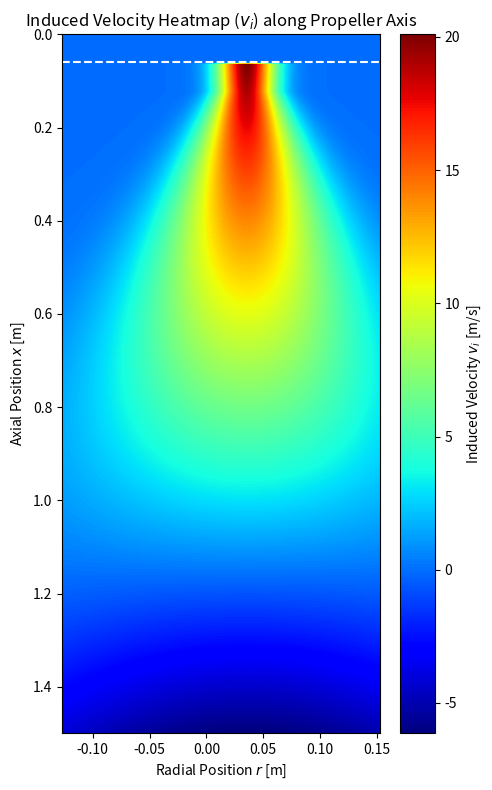

Generate this figure with matplotlib:
import matplotlib.pyplot as plt
import numpy as np
import random

############# VARIABLES #############

rho = 1.225 # air density at room temp 

D_p = 0.127 # Propeller diameter [m]
C_T = 0.0652601 # Thrust coefficient
n = 27600 / 60 # Propeller speed [rps]
R_p = D_p / 2 # Propeller radius [m]
R_h = 0.013 # Hub radius [m]

alt = 1.5 # max x value to be looked at, i.e. flying altitude ig [m]
res = 300 # resolution for plotting

K = 10 # RANDOM VALUE!!!
K_visc = K * (1 / 15.68) # Viscosity coefficient [m^2/s] AT ROOM TEMPERATURE!!!!

V_x = 0.3 # RANDOM VALUE!!! # velocity at which propeller moving forward (technically 0 cause we hoverin)

T = C_T * (rho * n**2 * D_p**4)


############# INITIAL CALCULATIONS #############


# Efflex velocity [m/s] - absolute max value reached at efflex
def V_0(D_p = D_p, C_T = C_T, n = n): 
    # print(f'V_0: {1.33 * n * D_p * np.sqrt(C_T)}')
    return 1.33 * n * D_p * np.sqrt(C_T)


# Some coefficient ( = inf for V_x = 0)
def K_T(V_x = V_x, T=T, rho=1.225, R_p = R_p):
    return (T / (4 * rho * R_p**2 * V_x**2)) if V_x != 0 else np.inf

# Some coefficient 
def a(K_T):
    return (-1 + np.sqrt(1 + 8 * (K_T/np.pi)))/2 if K_T != np.inf else np.inf

# Efflux position [m]
def x_0(V_0, a, V_x, R_p = R_p): # efflux position [m]
    return ((V_0 - a * V_x) * R_p) / (np.sqrt(V_0*(2*a*V_x - V_0)))

# Average velocity at given x position [m/s]
def v_i_avg(x, a, V_x = 0, R_p = R_p):
    return a * V_x * (1 + x / np.sqrt((R_p**2 + x**2)))

# Radius at given x position [m]
def R_s(x, a, R_p = R_p):
    # print('""""')
    # print(a)
    # print(np.sqrt((R_p**2 + x**2)))
    # print(0.5 * a * x / np.sqrt((R_p**2 + x**2)))
    # print('""""')
    return R_p * (1 - 0.5 * a * x / np.sqrt((R_p**2 + x**2)))


R_0 = R_s(0, a(K_T())) # Radius at efflux [m]

# Radius at which V_0 occurs at x_0 [m]
def R_m_0(R_0 = R_0, R_h = R_h): 
    return 0.7 * (R_0 - R_h)

############# VELOCITY CALCULATIONS #############


# Maximum velocity in the zone of flow establishment (POST efflix)
# starts at efflix (x_0) and ends at x_0 + 3.25 * D_0
def V_ZFE_max(V_0, x, x_0, R_0 = R_0):
    D_0 = 2 * R_0 # Diameter at efflux [m]

    if x >= x_0 and x <= (x_0 + 3.25 * D_0):
        return V_0 * (1.0172 - K_visc * 0.1835 * (x - x_0) / D_0)
    else:
        return 0
    
# Maximum velocity  in zone of established flow (also POST efflix, but comes AFTER ZFE)
# Starts at x_0 + 3.25 * D_0 (and goes to infignity technically)
def V_ZEF_max(V_0, x, x_0, R_0 = R_0):
    D_0 = 2 * R_0 # Diameter at efflux [m]

    if x > (x_0 + 3.25 * D_0):
        return V_0 * (0.543 - K_visc * 0.0281 * (x - x_0) / D_0)
    else:
        return 0
    
# Alternatively can use this one combined function instead of the two before this
def V_max(V_0, x, x_0, R_0 = R_0):
    D_0 = 2 * R_0 # Diameter at efflux [m]
    
    if x >= x_0: #and x <= (x_0 + 3.25 * D_0): 
        return V_0 * (1.0172 - K_visc * 0.1835 * (x - x_0) / D_0)
    elif x > (x_0 + 3.25 * D_0): 
        return V_0 * (0.543 - K_visc * 0.0281 * (x - x_0) / D_0)
    else:
        return 0
    

# Induced velocity at given axial (x) position and radial (r) position
def v_i(V_max, r, x, x_0, R_m_0, R_0 = R_0):

    D_0 = 2 * R_0
    # print(f'x0: {x_0}')

    if x >= 0 and x <= (x_0 + 0.5*D_0): # ZFE
        return V_max * np.e ** (-0.5 * ((r - R_m_0) / (0.5 * R_m_0))**2)

    elif x > (x_0 + 0.5*D_0): # and x <= (x_0 + 3.25 * D_0): # ZFE
        return V_max * np.e ** (-0.5 * ((r - R_m_0) / (0.5 * R_m_0 + (0.075 * (x - x_0 - R_0))/K_visc))**2)

    elif x > (x_0 + 3.25 * D_0): # ZEF
        return V_max * np.e ** (-22.2 * (r / (K_visc * (x-x_0)))**2)
    
    else:
        print('poop happened (sqrt for x_0 is negative) ')
        return 0
    


def plot_downwash(orientation = 'vertical', to_scale = False):
    x_vals = np.linspace(int(np.round(x_0(V_0(), a(K_T()), V_x))), alt, res)
    r_grid = []
    v_i_grid = []

    for i in range(len(x_vals)):
        x = x_vals[i]
        r_row = np.linspace(-D_p, 1.2*D_p, res)
        v_i_row = []
        for r in r_row:
            v_max = V_max(V_0(), x, x_0(V_0(), a(K_T()), V_x))
            v_i_val = v_i(v_max, r, x, x_0(V_0(), a(K_T()), V_x), R_m_0())
            # v_i_val = random.random()
            v_i_row.append(v_i_val)
        r_grid.append(r_row)
        v_i_grid.append(v_i_row)

    r_grid = np.array(r_grid)  # shape: (len(x_vals), 100)
    # r_grid = r_grid / R_p

    v_i_grid = np.array(v_i_grid)  # shape: (len(x_vals), 100)



    if to_scale:
        width = r_grid[0, -1] - r_grid[0, 0]
        height = x_vals[-1] - x_vals[0]
        factor = 10

        plt.figure(figsize=(width*factor, height*factor))
    else:
        plt.figure(figsize=(5, 8))


    if orientation == 'horizontal':
        plt.imshow(
            v_i_grid.T, 
            extent=[x_vals[0], x_vals[-1], 0, np.max(r_grid)], 
            aspect='auto', 
            origin='lower', 
            cmap='jet'
        )
        plt.vlines(x_0(V_0(), a(K_T()), V_x), 0, np.max(r_grid), color='white', linestyle='--', label='Efflux Position $x_0$')
        plt.colorbar(label='Induced Velocity $v_i$ [m/s]')
        plt.xlabel('Axial Position $x$ [m]')
        plt.ylabel('Radial Position $r$ [m]')

    elif orientation == 'vertical':
        plt.imshow(
            v_i_grid,
            extent=[r_grid[0, 0], r_grid[0, -1], x_vals[0], x_vals[-1]],
            aspect='auto',
            origin='lower',
            cmap='jet'
        )
        plt.gca().invert_yaxis()  # Flip y-axis: highest x at top, lowest at bottom
        plt.hlines(x_0(V_0(), a(K_T()), V_x), r_grid[0, 0], r_grid[0, -1], color='white', linestyle='--', label='Efflux Position $x_0$')
        plt.colorbar(label='Induced Velocity $v_i$ [m/s]')
        plt.xlabel('Radial Position $r$ [m]')
        plt.ylabel('Axial Position $x$ [m]')

    else:
        print("wrong orientation")


    plt.title('Induced Velocity Heatmap ($v_i$) along Propeller Axis')
    plt.tight_layout()
    plt.show()

plot_downwash(orientation='vertical', to_scale=False)





